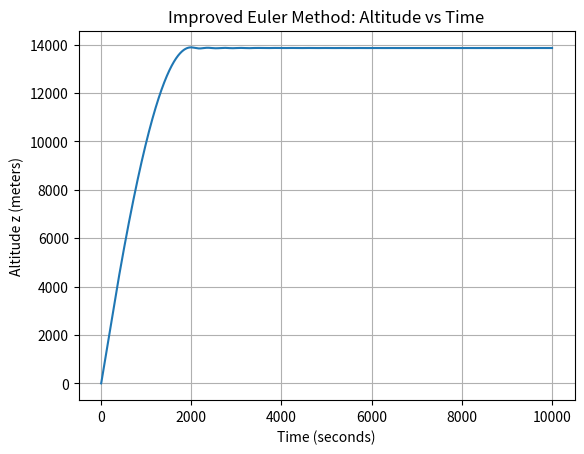
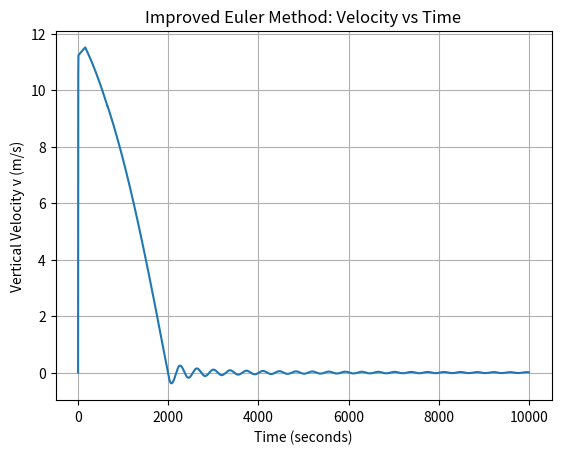

Reproduce these figures in Python, in order.
import numpy as np
import matplotlib.pyplot as plt


mass_total = 20   #total mass of ballon system (ballon + gas + payload) in kg
mass_gas = 5 #mass of lifting gas inside the ballon (kg)
g = 3.71 #gravitational acceleration on Mars in m/s^2

C_D = 0.47 #drag coefficient


R_gas = 2077.0 #specfic gas constant for Helium

r_max = 10
V_max = (4/3) * np.pi *r_max**3

t0=0.00
z0=0.0


#inital conditions: modifiale
tf = 10000
h=1
v0=0.0
###

y0=np.array([z0,v0])

def mars_temperature_C(z):
    #return Martian temperature depending on alltiude
    if z > 7000: #z is altitude in meters
        return -23.4 - 0.00222 *z
    else:
        return -31.0 - 0.000998 * z

def mars_pressure(z):
    #return mars pressure in kpa depending on altitude
    return 0.699 * np.exp(-0.00009*z)

def mars_density (z):
    #return the density of martian air depending on altiude (z), tempeture, and pressure
    T_C = mars_temperature_C(z) #find tempeture in celesis
    T_K = T_C +273.15 #convert tempeture to kelvin
    p = mars_pressure(z) *1000 #find pressure and convert to pa
    return p/ (192.1 * T_K)

def balloon_volume(z):
    T_C = mars_temperature_C(z) #find tempeture in celesis
    T_K = T_C +273.15 #convert tempeture to kelvin
    p = mars_pressure(z)*1000  #find pressure
    V_ideal= (mass_gas*R_gas*T_K)/p
    return min(V_ideal, V_max)

def balloon_cross_sectional_area(z):
    V=balloon_volume(z) #cross sectional area for drag of sphere is pir^2
    return np.pi * ((3*V) / (4*np.pi)) **(2/3)

def derivatives(t,y):
    #returns derivatives of state variables y[0]=z(altitude) and y[1]= v(vertical velocity)
    #dy0/dt = v
    #dy1/dt = a
    #dy/dt = [v,a]

    z1=y[0]
    z=max(z1,0.0) #insures balloon cant go underground
    v=y[1]

    rho=mars_density(z)
    V= balloon_volume(z)
    A = balloon_cross_sectional_area(z)

    #calulate buoyancy - weight term
    F_buoy = rho * V * g
    F_weight = mass_total * g


    #calulate drag term
    F_drag= -0.5*rho*C_D*A*v*abs(v) # allows drag to be negative

    #find net acceleration
    a = ((F_buoy - F_weight)+F_drag)/mass_total
    return np.array([v,a])


def Improved_euler_solver(t0,tf,h,y0):
    #t0 is start time
    #tf is final time
    #h is time step
    #y0 is inital state[z0,v0]

    #np.arrange(start,stop,step)
    t_values = np.arange(t0,tf+h,h)

    # store solutions where rows time steps and colums is [z,v]
    y_values = np.zeros((len(t_values), len(y0)))

    #set the inital conditions, first column is y0
    y_values[0,:] = y0

    for n in range(len(t_values)-1):
        t_n = t_values[n]
        y_n = y_values[n,:]

        #compute slope f(t_n, y_n)
        k1 = derivatives(t_n,y_n)

        y_predict=y_n + h*k1
        k2=derivatives(t_n,y_predict)


        y_values[n+1,:] = y_n + (h/2)*(k1+k2)

    return t_values, y_values




t2, y2 = Improved_euler_solver(t0,tf,h,y0)

z2 = np.maximum(y2[:, 0], 0.0)
v2=y2[:,1]

plt.figure()
plt.plot(t2,z2)
plt.xlabel('Time (seconds)')
plt.ylabel('Altitude z (meters)')
plt.title('Improved Euler Method: Altitude vs Time')
plt.grid(True) #do we want gridlines?
plt.show()

plt.figure()
plt.plot(t2,v2)
plt.xlabel('Time (seconds)')
plt.ylabel('Vertical Velocity v (m/s)')
plt.title('Improved Euler Method: Velocity vs Time')
plt.grid(True) #do we want gridlines?
plt.show()
